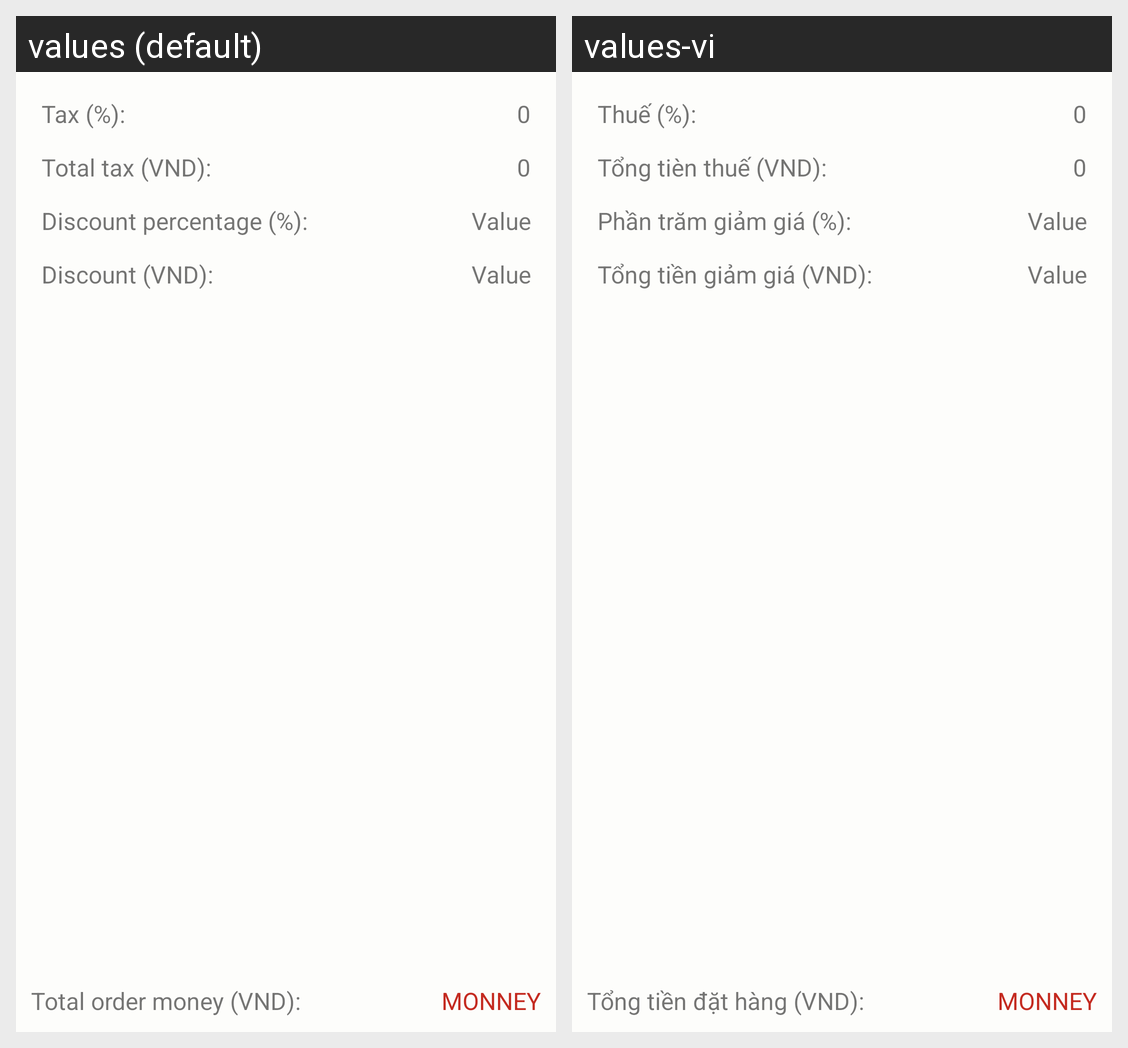

Translations of the strings shown on this Android screen, per locale in the grid:
Android screen res/layout/fragment_new_order_totalamt.xml rendered under 2 locales, left to right: values (default), values-vi. Device: Nexus 5 (rendered at 1080×1920; each locale shown at half size, 540×960, under a caption strip naming it); theme AppTheme.
Strings drawn on this screen, with the default value and each locale's value (text and hints the layout hard-codes, and strings that could not be matched under every locale, appear in the picture but are not listed):

neworder_total_tax
  values: Tax (%): 
  values-vi: Thuế (%): 

neworder_total_totaltax
  values: Total tax (VND): 
  values-vi: Tổng tièn thuế (VND): 

neworder_total_discountpercen
  values: Discount percentage (%): 
  values-vi: Phần trăm giảm giá (%): 

neworder_total_discountmoney
  values: Discount (VND): 
  values-vi: Tổng tiền giảm giá (VND): 

neworder_total_totalorder
  values: Total order money (VND): 
  values-vi: Tổng tiền đặt hàng (VND):
